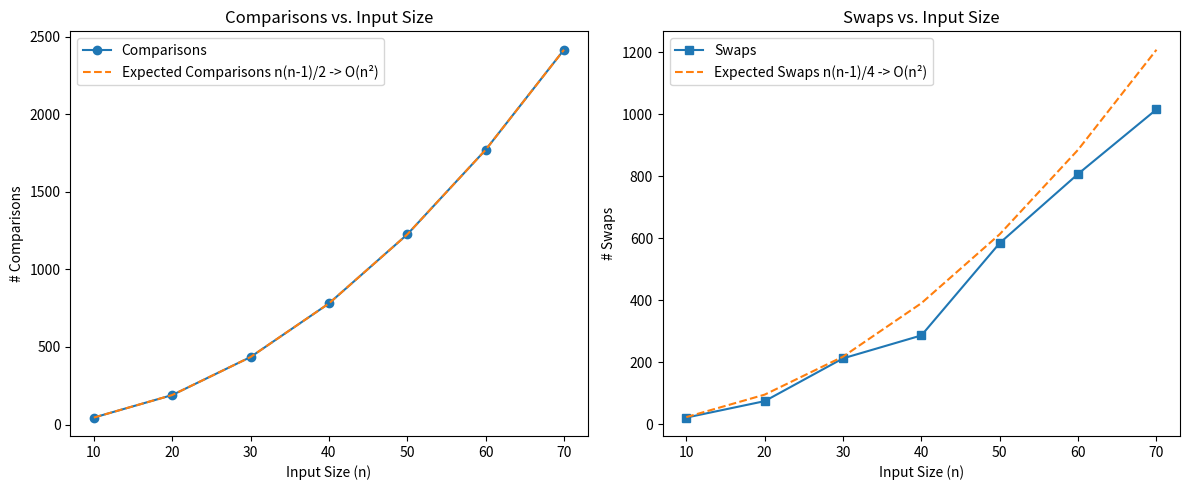

Python code for this plot:
import random
import matplotlib.pyplot as plt

def bubble_sort(arr):
    n = len(arr)
    comparisons = 0
    swaps = 0
    for i in range(n):
        for j in range(n - i - 1):
            comparisons += 1
            if arr[j] > arr[j + 1]: 
                arr[j], arr[j + 1] = arr[j + 1], arr[j] # Swap if out of order
                swaps += 1
    return comparisons, swaps

# random inputs of increasing size (want to show O(n²) output so use linearly increasing inputs)
sizes = [10, 20, 30, 40, 50, 60, 70]
comparisons_list = []
swaps_list = []

# Run bubble sort on each input size
for size in sizes:
    arr = [random.randint(0, size) for _ in range(size)]  # fill array with random inputs
    comparisons, swaps = bubble_sort(arr)
    comparisons_list.append(comparisons)
    swaps_list.append(swaps)

plt.figure(figsize=(12, 5))
# Comparisons Plot
plt.subplot(1, 2, 1)
plt.plot(sizes, comparisons_list, 'o-', label="Comparisons")
plt.plot(sizes, [0.5 * n * (n - 1) for n in sizes], '--', label="Expected Comparisons n(n-1)/2 -> O(n²)")
plt.xlabel("Input Size (n)")
plt.ylabel("# Comparisons")
plt.title("Comparisons vs. Input Size")
plt.legend()

# Swaps Plot
plt.subplot(1, 2, 2)
plt.plot(sizes, swaps_list, 's-', label="Swaps")
plt.plot(sizes, [0.25 * n * (n - 1) for n in sizes], '--', label="Expected Swaps n(n-1)/4 -> O(n²)")
plt.xlabel("Input Size (n)")
plt.ylabel("# Swaps")
plt.title("Swaps vs. Input Size")
plt.legend()

plt.tight_layout() # Make it all fit in one figure
plt.show()
